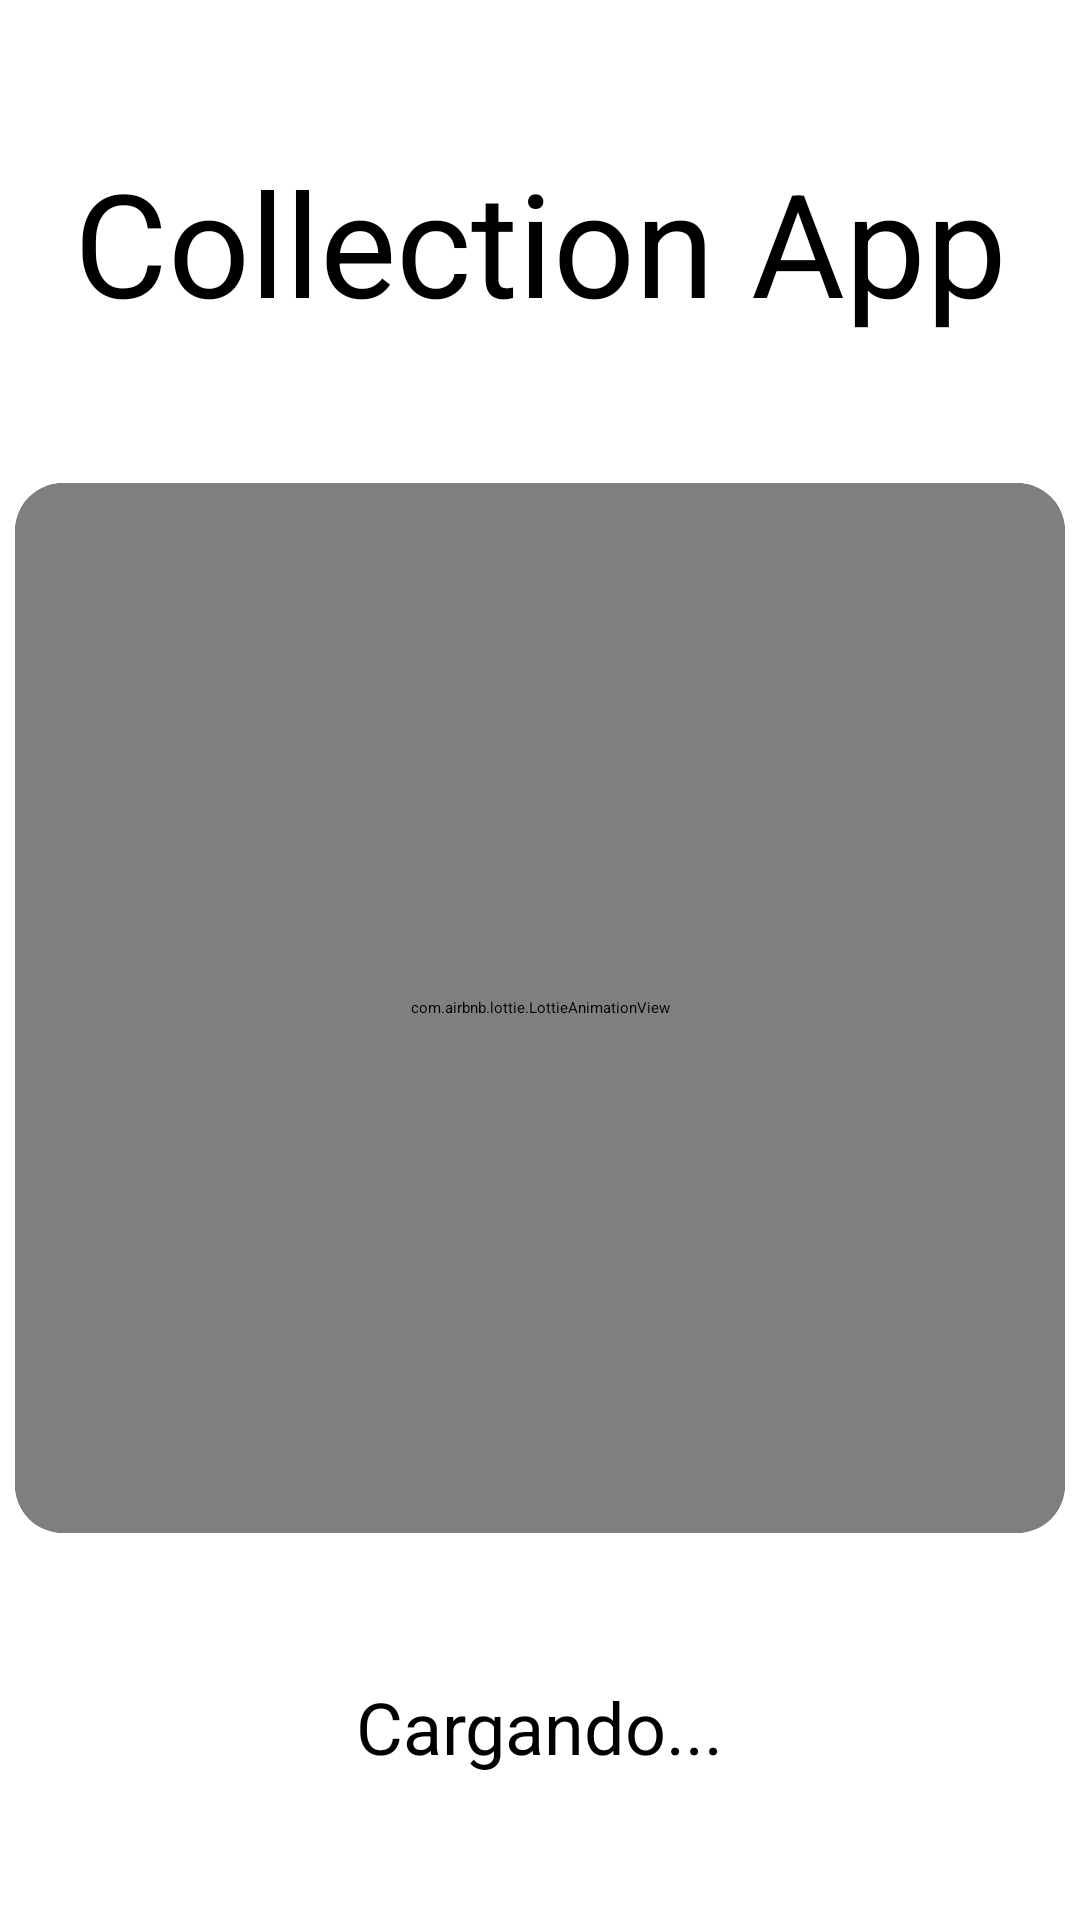

Android layout source for this screen:
<!-- AndroidManifest.xml: application theme Theme.Accesodatos -->
<!-- res/layout/activity_actividad_presentacion.xml -->
<?xml version="1.0" encoding="utf-8"?>
<androidx.constraintlayout.widget.ConstraintLayout xmlns:android="http://schemas.android.com/apk/res/android"
    xmlns:app="http://schemas.android.com/apk/res-auto"
    xmlns:tools="http://schemas.android.com/tools"
    android:layout_width="match_parent"
    android:layout_height="match_parent"
    tools:context=".actividades.ActividadPresentacion"
    android:background="@color/white">

    <TextView
        android:id="@+id/tvTituloApp"
        android:layout_width="wrap_content"
        android:layout_height="wrap_content"
        app:layout_constraintTop_toTopOf="parent"
        app:layout_constraintStart_toStartOf="parent"
        app:layout_constraintEnd_toEndOf="parent"
        app:layout_constraintBottom_toTopOf="@id/cvAnimacionInicio"
        android:text="Collection App"
        android:textSize="48sp">
    </TextView>

    <androidx.cardview.widget.CardView
        android:id="@+id/cvAnimacionInicio"
        android:layout_width="350dp"
        android:layout_height="350dp"
        app:layout_constraintTop_toBottomOf="@id/tvTituloApp"
        app:layout_constraintStart_toStartOf="parent"
        app:layout_constraintEnd_toEndOf="parent"
        app:layout_constraintBottom_toTopOf="@id/tvCargando"
        app:cardCornerRadius="16dp">
        <com.airbnb.lottie.LottieAnimationView
            android:id="@+id/lavAnimacionInicio"
            android:layout_width="match_parent"
            android:layout_height="match_parent"
            app:lottie_fileName="animacion_lottie.json"
            app:lottie_imageAssetsFolder="raw"
            app:lottie_loop="true"
            app:lottie_autoPlay="true">
        </com.airbnb.lottie.LottieAnimationView>
    </androidx.cardview.widget.CardView>

    <TextView
        android:id="@+id/tvCargando"
        android:layout_width="wrap_content"
        android:layout_height="wrap_content"
        app:layout_constraintTop_toBottomOf="@id/cvAnimacionInicio"
        app:layout_constraintStart_toStartOf="parent"
        app:layout_constraintEnd_toEndOf="parent"
        app:layout_constraintBottom_toBottomOf="parent"
        android:text="Cargando..."
        android:textSize="24sp">
    </TextView>

</androidx.constraintlayout.widget.ConstraintLayout>
<!-- resources referenced by this layout -->
<resources>
  <color name="white">#FFFFFFFF</color>
</resources>
